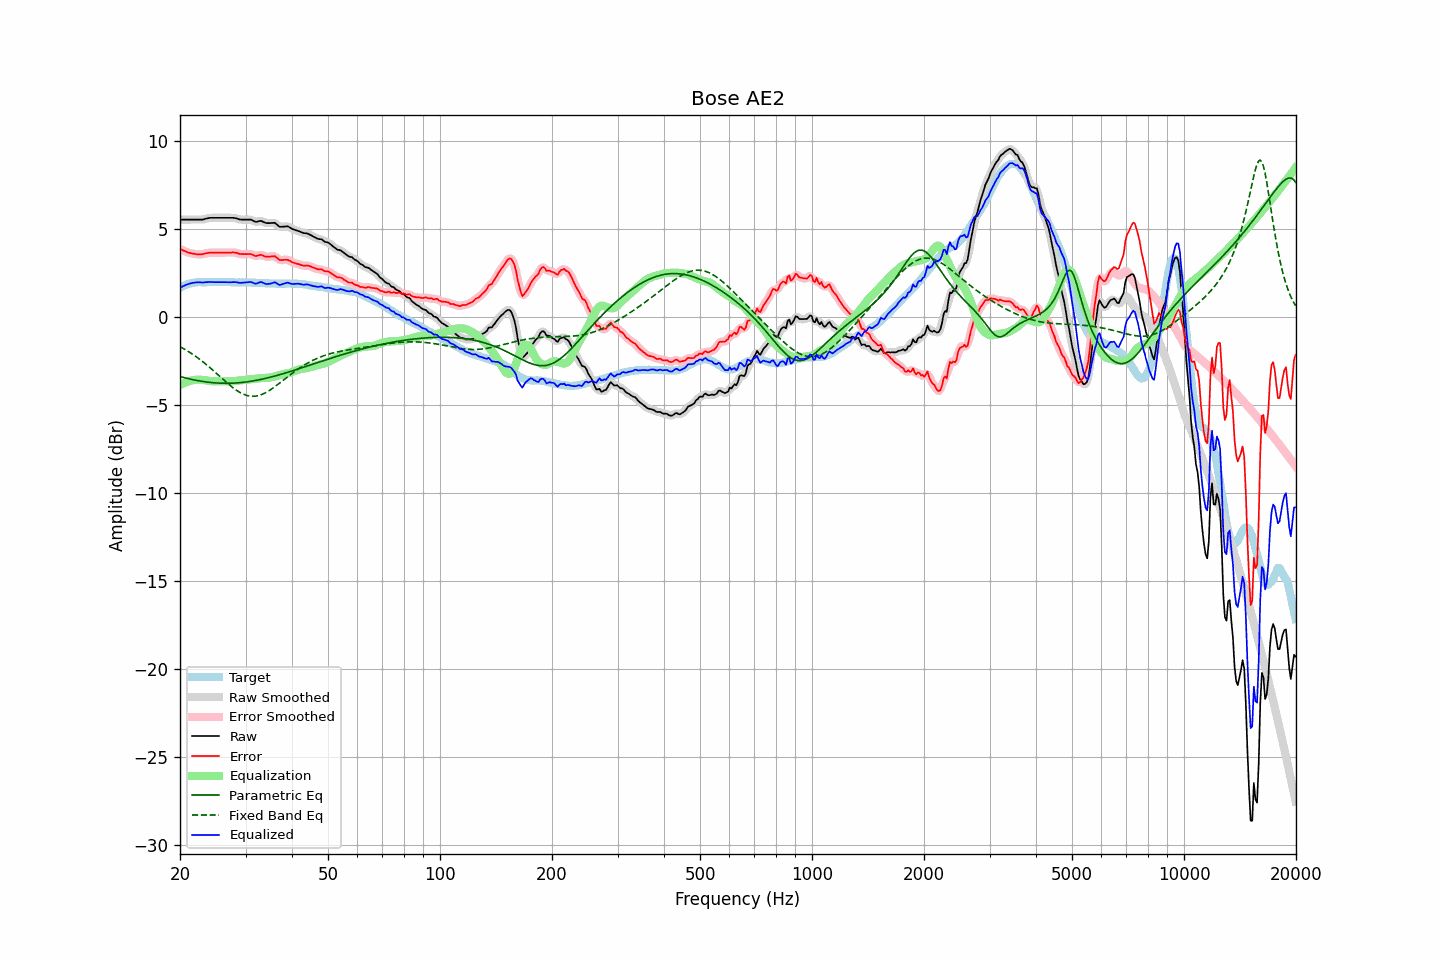

The table this chart was drawn from, first rows:
frequency, raw, error, smoothed, error_smoothed, equalization, parametric_eq, fixed_band_eq, equalized_raw, equalized_smoothed, target
20.00, 5.53, 3.87, 5.53, 3.87, -3.87, -3.39, -1.69, 1.65, 1.65, 1.65
20.20, 5.53, 3.82, 5.53, 3.82, -3.82, -3.41, -1.74, 1.70, 1.70, 1.70
20.40, 5.53, 3.77, 5.53, 3.78, -3.78, -3.43, -1.79, 1.75, 1.75, 1.75
20.61, 5.53, 3.75, 5.53, 3.74, -3.74, -3.46, -1.84, 1.79, 1.79, 1.78
20.81, 5.53, 3.69, 5.53, 3.70, -3.70, -3.48, -1.89, 1.83, 1.83, 1.83
21.02, 5.53, 3.65, 5.53, 3.66, -3.66, -3.50, -1.95, 1.86, 1.86, 1.87
21.23, 5.53, 3.63, 5.53, 3.63, -3.64, -3.52, -2.01, 1.89, 1.89, 1.89
21.44, 5.53, 3.61, 5.53, 3.61, -3.61, -3.54, -2.07, 1.92, 1.92, 1.91
21.66, 5.53, 3.59, 5.53, 3.60, -3.59, -3.56, -2.13, 1.94, 1.94, 1.93
21.87, 5.53, 3.58, 5.53, 3.58, -3.57, -3.58, -2.19, 1.95, 1.95, 1.94
22.09, 5.53, 3.56, 5.53, 3.57, -3.56, -3.60, -2.25, 1.96, 1.96, 1.96
22.31, 5.53, 3.55, 5.53, 3.56, -3.56, -3.61, -2.32, 1.97, 1.97, 1.97
22.54, 5.53, 3.55, 5.53, 3.55, -3.56, -3.63, -2.39, 1.97, 1.97, 1.97
22.76, 5.53, 3.55, 5.53, 3.56, -3.57, -3.65, -2.46, 1.96, 1.96, 1.97
22.99, 5.53, 3.56, 5.53, 3.57, -3.58, -3.66, -2.53, 1.95, 1.96, 1.96
23.22, 5.55, 3.58, 5.55, 3.59, -3.59, -3.67, -2.60, 1.96, 1.96, 1.96
23.45, 5.58, 3.61, 5.57, 3.61, -3.60, -3.69, -2.68, 1.97, 1.97, 1.96
23.69, 5.60, 3.62, 5.60, 3.63, -3.62, -3.70, -2.75, 1.98, 1.98, 1.97
23.92, 5.62, 3.64, 5.62, 3.64, -3.63, -3.71, -2.83, 1.99, 1.98, 1.97
24.16, 5.63, 3.65, 5.63, 3.65, -3.64, -3.72, -2.91, 1.99, 1.98, 1.97
24.40, 5.63, 3.64, 5.63, 3.65, -3.65, -3.73, -2.99, 1.98, 1.98, 1.98
24.65, 5.63, 3.65, 5.63, 3.65, -3.65, -3.74, -3.07, 1.98, 1.98, 1.97
24.89, 5.63, 3.65, 5.63, 3.65, -3.65, -3.75, -3.15, 1.97, 1.97, 1.97
25.14, 5.63, 3.65, 5.63, 3.65, -3.65, -3.75, -3.23, 1.97, 1.97, 1.97
25.39, 5.63, 3.64, 5.63, 3.65, -3.65, -3.76, -3.31, 1.98, 1.98, 1.98
25.65, 5.63, 3.64, 5.63, 3.65, -3.65, -3.76, -3.40, 1.98, 1.98, 1.98
25.91, 5.63, 3.65, 5.63, 3.65, -3.65, -3.76, -3.48, 1.98, 1.98, 1.97
26.16, 5.63, 3.65, 5.63, 3.65, -3.65, -3.77, -3.56, 1.98, 1.98, 1.97
26.43, 5.63, 3.65, 5.63, 3.66, -3.65, -3.77, -3.64, 1.97, 1.97, 1.97
26.69, 5.63, 3.65, 5.63, 3.65, -3.66, -3.77, -3.72, 1.97, 1.97, 1.97
26.96, 5.63, 3.65, 5.63, 3.65, -3.66, -3.77, -3.80, 1.97, 1.97, 1.97
27.23, 5.63, 3.65, 5.63, 3.66, -3.66, -3.77, -3.88, 1.97, 1.97, 1.97
27.50, 5.63, 3.65, 5.63, 3.66, -3.66, -3.76, -3.95, 1.97, 1.97, 1.97
27.77, 5.63, 3.66, 5.63, 3.66, -3.65, -3.76, -4.02, 1.98, 1.98, 1.96
28.05, 5.62, 3.65, 5.62, 3.66, -3.64, -3.76, -4.09, 1.98, 1.98, 1.96
28.33, 5.60, 3.64, 5.59, 3.64, -3.63, -3.75, -4.16, 1.97, 1.97, 1.95
28.62, 5.57, 3.62, 5.57, 3.61, -3.61, -3.74, -4.22, 1.96, 1.96, 1.95
28.90, 5.54, 3.57, 5.54, 3.59, -3.60, -3.74, -4.27, 1.94, 1.94, 1.96
29.19, 5.53, 3.57, 5.53, 3.57, -3.59, -3.73, -4.32, 1.94, 1.94, 1.95
29.48, 5.53, 3.56, 5.53, 3.57, -3.58, -3.72, -4.37, 1.94, 1.94, 1.96
29.78, 5.53, 3.57, 5.53, 3.57, -3.58, -3.71, -4.41, 1.95, 1.95, 1.95
30.08, 5.53, 3.56, 5.53, 3.57, -3.57, -3.70, -4.44, 1.96, 1.96, 1.96
30.38, 5.53, 3.57, 5.53, 3.58, -3.56, -3.68, -4.47, 1.97, 1.97, 1.95
30.68, 5.53, 3.57, 5.53, 3.58, -3.55, -3.67, -4.49, 1.98, 1.98, 1.95
30.99, 5.53, 3.57, 5.52, 3.57, -3.54, -3.66, -4.50, 1.99, 1.98, 1.95
31.30, 5.49, 3.54, 5.48, 3.53, -3.53, -3.64, -4.50, 1.96, 1.95, 1.94
31.61, 5.44, 3.49, 5.44, 3.50, -3.52, -3.63, -4.50, 1.91, 1.92, 1.94
31.93, 5.40, 3.46, 5.41, 3.47, -3.51, -3.61, -4.50, 1.88, 1.90, 1.94
32.24, 5.41, 3.47, 5.41, 3.48, -3.50, -3.59, -4.48, 1.91, 1.91, 1.93
32.57, 5.44, 3.50, 5.43, 3.50, -3.49, -3.57, -4.46, 1.95, 1.94, 1.93
32.89, 5.46, 3.52, 5.45, 3.52, -3.48, -3.56, -4.43, 1.98, 1.97, 1.93
33.22, 5.44, 3.51, 5.43, 3.50, -3.47, -3.54, -4.40, 1.97, 1.96, 1.92
33.55, 5.39, 3.46, 5.39, 3.47, -3.46, -3.52, -4.36, 1.92, 1.93, 1.92
33.89, 5.35, 3.43, 5.36, 3.44, -3.46, -3.49, -4.31, 1.89, 1.89, 1.91
34.23, 5.33, 3.41, 5.33, 3.42, -3.46, -3.47, -4.26, 1.87, 1.87, 1.91
34.57, 5.33, 3.42, 5.33, 3.42, -3.45, -3.45, -4.21, 1.87, 1.87, 1.90
34.92, 5.33, 3.42, 5.33, 3.43, -3.44, -3.43, -4.15, 1.89, 1.89, 1.90
35.27, 5.34, 3.44, 5.34, 3.45, -3.42, -3.40, -4.09, 1.92, 1.92, 1.89
35.62, 5.34, 3.44, 5.34, 3.45, -3.40, -3.38, -4.03, 1.94, 1.94, 1.89
35.97, 5.35, 3.45, 5.32, 3.43, -3.38, -3.36, -3.96, 1.97, 1.94, 1.89
... 635 more rows
